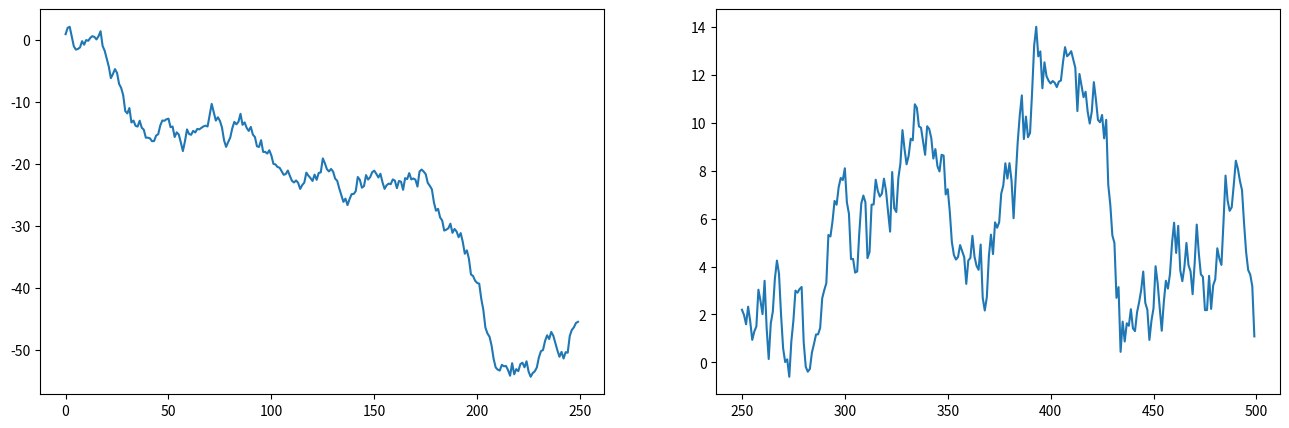
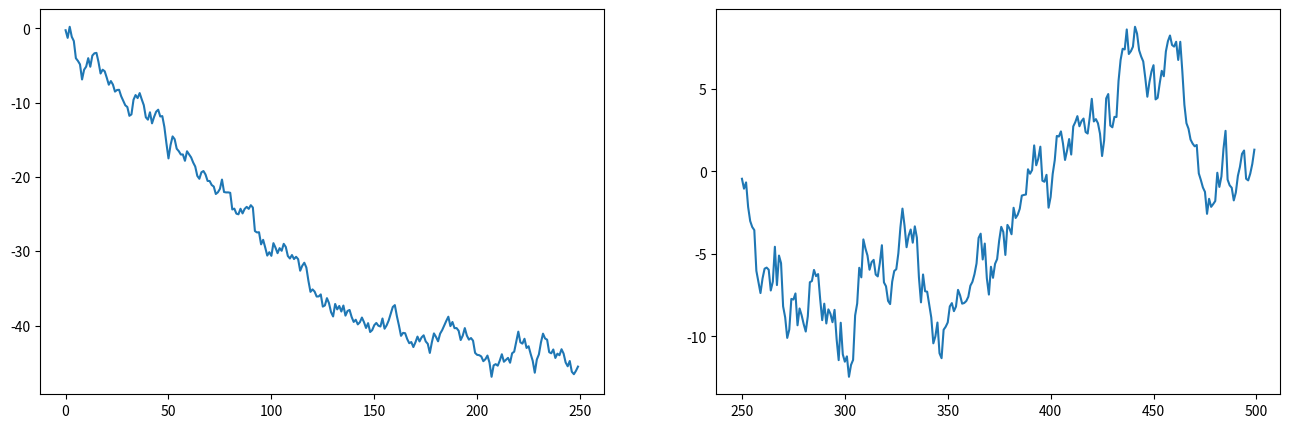
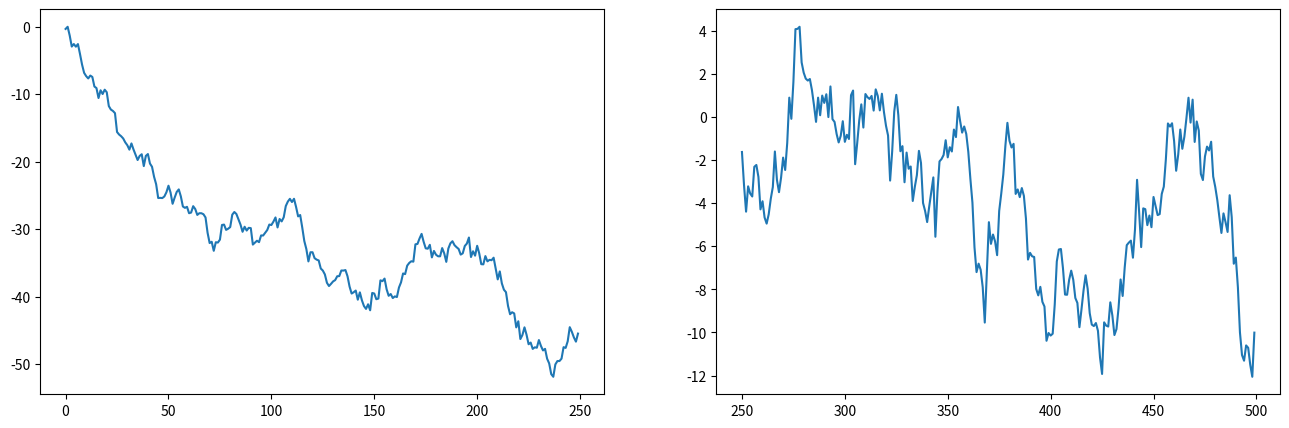

Source code (Python) for these figures, in order:

import numpy as np
import matplotlib.pyplot as plt  #引入画图库







a = [1,2,3,4,5,6,7,8]
b = np.array(a)
print(a,b)
print(type(a),type(b))

b = b.reshape(2,4)      #改变数组的维度
print(b)              #从原来的1x8变成2x4 （两行四列）
#元素访问
print("取第1行第2列元素：",b[1][2])  #注意是从0行0列开始数！！！


c = np.arange(6).reshape(2,3)
print(c)



stocks = 2000   # 2000支股票
days =  500  # 两年大约500个交易日
# 生成服从正态分布：均值期望＝0，标准差＝1的序列

stock_day = np.random.standard_normal((stocks, days))   
print(stock_day.shape)   #打印数据组结构
# 打印出前五只股票，头五个交易日的涨跌幅情况
print(stock_day[0:5, :20])


# 保留后250天的随机数据作为策略验证数据
keep_days = 250
# 统计前450, 切片切出0-250day，days = 500
stock_day_train = stock_day[:,0:days - keep_days]
# 打印出前250天跌幅最大的三支，总跌幅通过np.sum计算，np.sort对结果排序
print(np.sort(np.sum(stock_day_train, axis=1))[:3])
# 使用np.argsort针对股票跌幅进行排序，返回序号，即符合买入条件的股票序号
stock_lower = np.argsort(np.sum(stock_day_train, axis=1))[:3]
# 输出符合买入条件的股票序号
print(stock_lower)



#python定义函数使用def 函数名：然后enter
def buy_lower(stock):
    #设置一个一行两列的可视化图表
    _, axs=plt.subplots(nrows=1,ncols=2,figsize=(16,5))

    #绘制前450天的股票走势图，np.cumsum():序列连续求和
    axs[0].plot(np.arange(0,days-keep_days),
               stock_day_train[stock].cumsum())

    #从第250天开始到500天的股票走势
    buy=stock_day[stock][days-keep_days:days].cumsum()
    #绘制从第450天到500天中股票的走势图
    axs[1].plot(np.arange(days-keep_days,days),buy)
    #返回从第450天开始到第500天计算盈亏的盈亏序列的最后一个值
    return buy[-1]
#假设等权重地买入3只股票
profit=0  #盈亏比例
#遍历跌幅最大的3只股票序列序号序列
for stock in stock_lower:
    #profit即三只股票从第250天买入开始计算，直到最后一天的盈亏比例
    profit+=buy_lower(stock)
    print("买入第{}只股票，从第250个交易日开始持有盈亏：{:.2f}%".format(stock,profit))